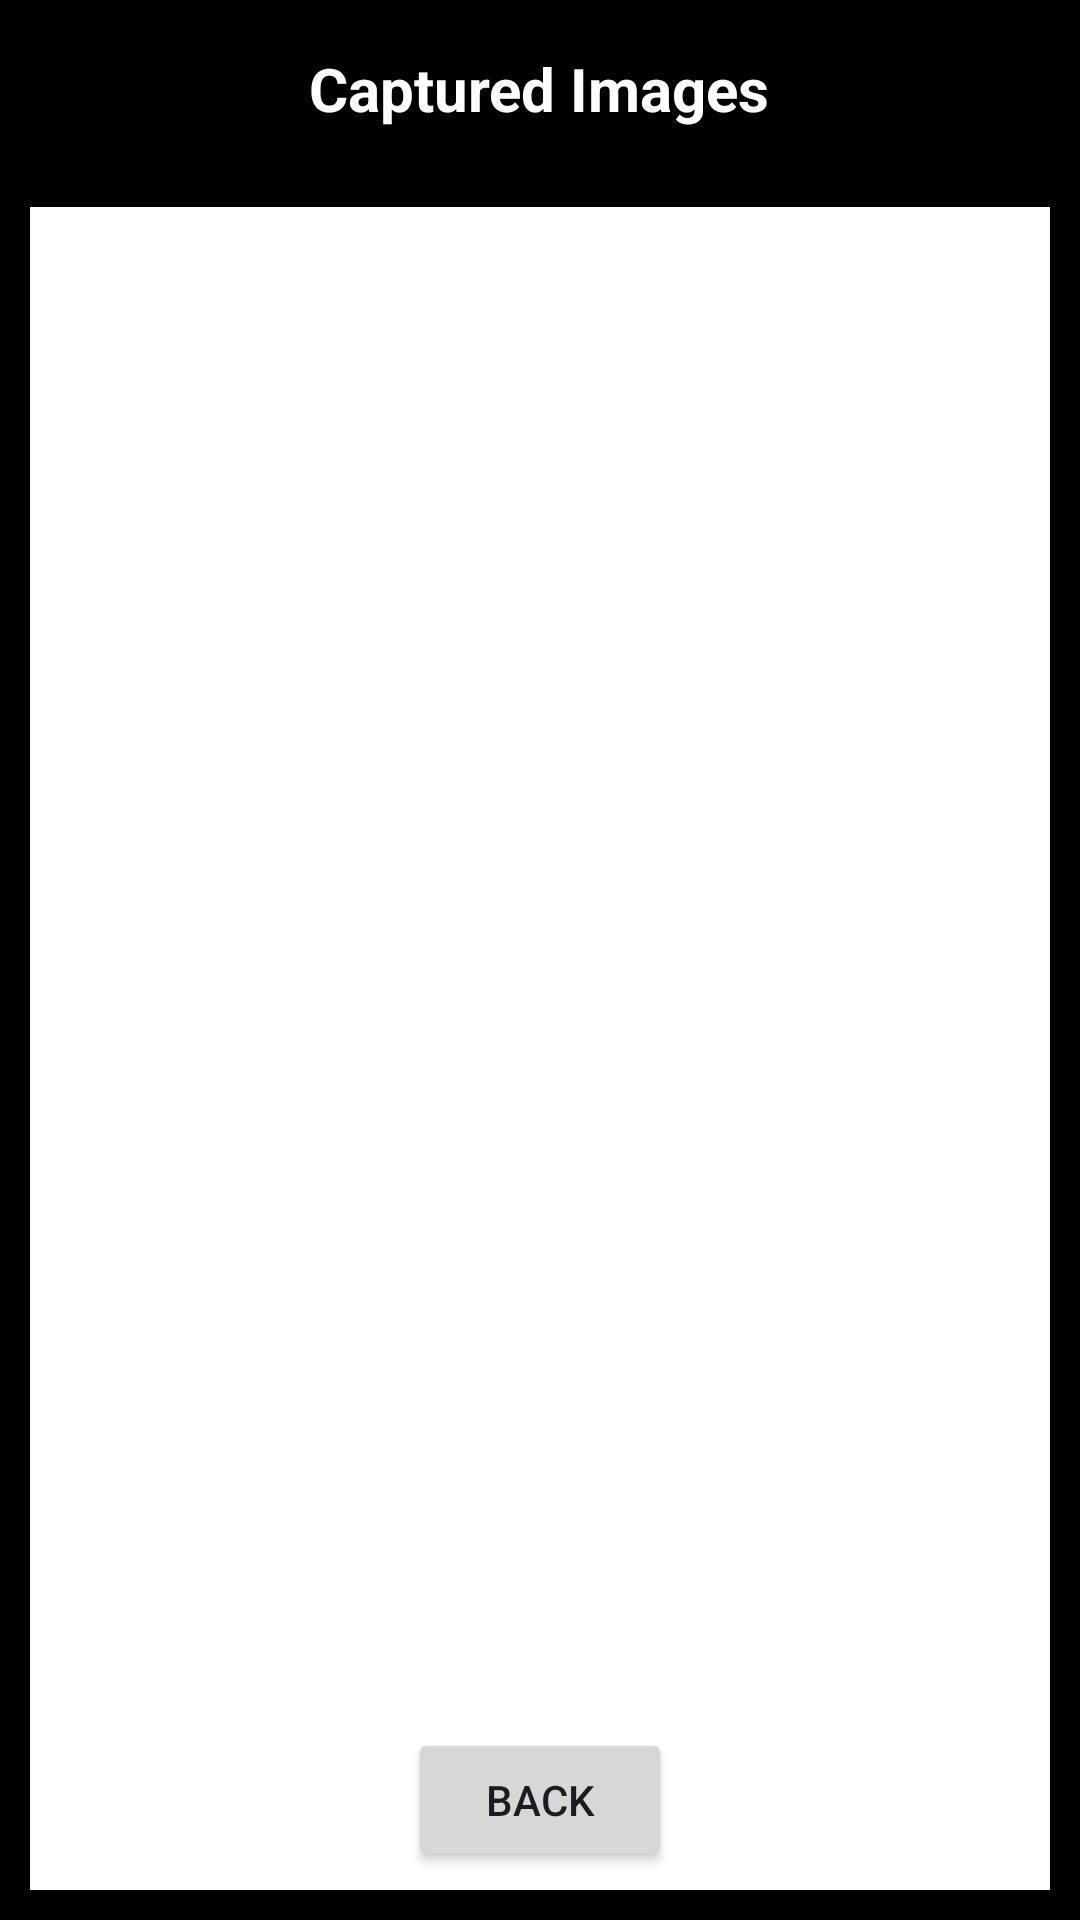

Write the Android layout XML for this screen, with the resource values it uses.
<!-- AndroidManifest.xml: application theme Theme.ImagePoem -->
<!-- res/layout/activity_image_list.xml -->
<?xml version="1.0" encoding="utf-8"?>
<RelativeLayout xmlns:android="http://schemas.android.com/apk/res/android"
    xmlns:app="http://schemas.android.com/apk/res-auto"
    xmlns:tools="http://schemas.android.com/tools"
    android:id="@+id/main"
    android:layout_width="match_parent"
    android:layout_height="match_parent"
    android:background="@color/black"
    tools:context=".ImageListActivity">

    <TextView
        android:id="@+id/image_list_label"
        android:layout_width="wrap_content"
        android:layout_height="wrap_content"
        android:layout_alignParentTop="true"
        android:layout_centerHorizontal="true"
        android:padding="16dp"
        android:text="Captured Images"
        android:textColor="@color/white"
        android:textStyle="bold"
        android:textSize="20sp" />

    <ListView
        android:id="@+id/image_list_view"
        android:layout_width="match_parent"
        android:layout_height="match_parent"
        android:layout_margin="10dp"
        android:background="@color/white"
        android:layout_below="@id/image_list_label" />

    <Button
        android:id="@+id/back_button"
        android:layout_width="wrap_content"
        android:layout_height="wrap_content"
        android:layout_alignParentBottom="true"
        android:layout_centerHorizontal="true"
        android:layout_marginBottom="16dp"
        android:text="Back" />

</RelativeLayout>
<!-- resources referenced by this layout -->
<resources>
  <style name="Theme.ImagePoem" parent="Base.Theme.ImagePoem" />
  <style name="Base.Theme.ImagePoem" parent="Theme.Material3.DayNight.NoActionBar">
          
          
      </style>
  <!-- not gathered from this repository: default colours our renderer supplied (Android Studio template values) -->
  <color name="black">#FF000000</color>
  <color name="white">#FFFFFFFF</color>
</resources>
